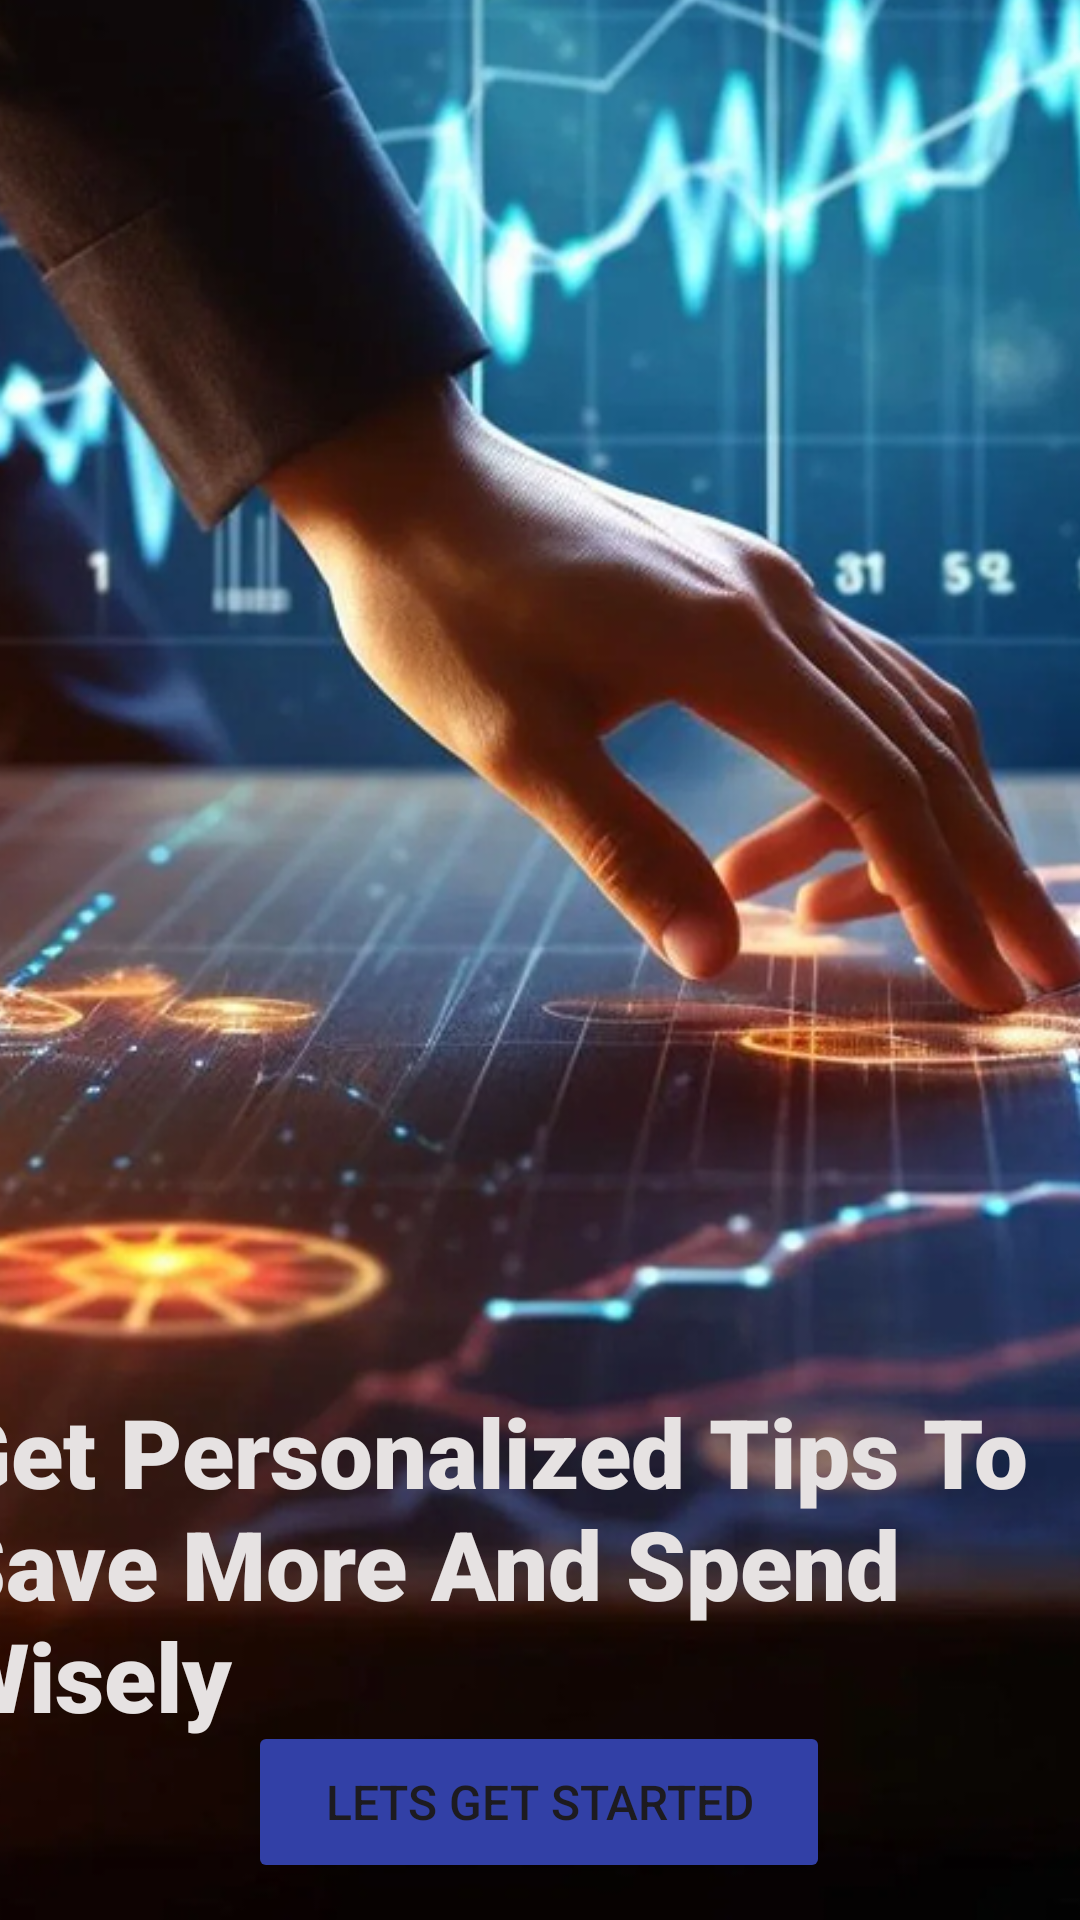

Layout XML and referenced resources for this Android screen:
<!-- AndroidManifest.xml: application theme Theme.MyNilu -->
<!-- res/layout/activity_main2.xml -->
<?xml version="1.0" encoding="utf-8"?>
<androidx.constraintlayout.widget.ConstraintLayout xmlns:android="http://schemas.android.com/apk/res/android"
    xmlns:app="http://schemas.android.com/apk/res-auto"
    xmlns:tools="http://schemas.android.com/tools"
    android:id="@+id/main"
    android:layout_width="match_parent"
    android:layout_height="match_parent"
    tools:context=".MainActivity2">


    <ImageView
        android:id="@+id/imageView"
        android:layout_width="544dp"
        android:layout_height="968dp"
        android:layout_marginTop="8dp"
        app:layout_constraintBottom_toBottomOf="parent"
        app:layout_constraintEnd_toEndOf="parent"
        app:layout_constraintHorizontal_bias="0.052"
        app:layout_constraintStart_toStartOf="parent"
        app:layout_constraintTop_toTopOf="parent"
        app:layout_constraintVertical_bias="1.0"
        app:srcCompat="@drawable/b" />


    <TextView
        android:id="@+id/textView2"
        android:layout_width="397dp"
        android:layout_height="117dp"
        android:fontFamily="sans-serif-black"
        android:text="Get Personalized Tips To Save More And Spend Wisely"
        android:textColor="@color/white"
        android:textSize="32sp"
        app:layout_constraintBottom_toBottomOf="parent"
        app:layout_constraintEnd_toEndOf="parent"
        app:layout_constraintStart_toStartOf="parent"
        app:layout_constraintTop_toTopOf="parent"
        app:layout_constraintVertical_bias="0.884" />

    <Button
        android:id="@+id/net"
        android:layout_width="194dp"
        android:layout_height="54dp"
        android:backgroundTint="@color/darkblue"
        android:text="Lets Get Started"
        android:textSize="16sp"
        app:layout_constraintBottom_toBottomOf="parent"
        app:layout_constraintEnd_toEndOf="parent"
        app:layout_constraintHorizontal_bias="0.497"
        app:layout_constraintStart_toStartOf="parent"
        app:layout_constraintTop_toTopOf="parent"
        app:layout_constraintVertical_bias="0.979" />

</androidx.constraintlayout.widget.ConstraintLayout>
<!-- resources referenced by this layout -->
<resources>
  <color name="darkblue">#3240A6</color>
  <color name="white">#E6E2E2</color>
  <!-- drawable b: png bitmap (drawable, 831789 bytes) -->
  <style name="Theme.MyNilu" parent="Base.Theme.MyNilu" />
  <style name="Base.Theme.MyNilu" parent="Theme.Material3.DayNight.NoActionBar">
          
          
      </style>
</resources>
